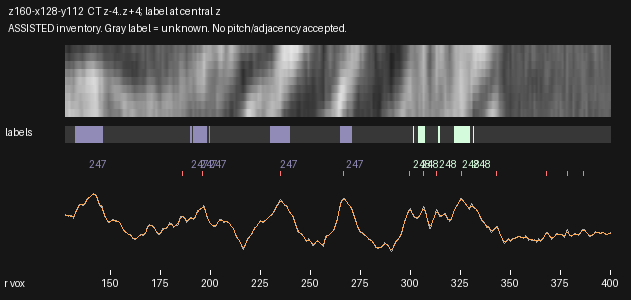

Values plotted in this chart, from the file beside it:
radius_voxels, x_local, y_local, CT_mean3z, CT_central_z, CT_smoothed, label_nearest_central_z
127.5, 2.238, 58.49, 151.7, 154.7, 149.5, 0
128.0, 2.698, 58.69, 149.7, 152.6, 149.2, 0
128.5, 3.158, 58.88, 147.6, 150.3, 148.4, 0
129.0, 3.618, 59.08, 147, 149.4, 147.8, 0
129.5, 4.078, 59.27, 147.6, 149.9, 147.5, 0
130.0, 4.538, 59.47, 147.7, 150.9, 147.1, 0
130.5, 4.999, 59.66, 148.2, 152.3, 146.4, 0
131.0, 5.459, 59.86, 144.5, 148.2, 146, 0
131.5, 5.919, 60.06, 140.4, 143.3, 147.2, 0
132.0, 6.379, 60.25, 148.4, 151.6, 151.1, 0
132.5, 6.839, 60.45, 157.8, 161.4, 157.1, 247
133.0, 7.299, 60.64, 164.7, 169.1, 163.6, 247
133.5, 7.759, 60.84, 170.9, 176.7, 169.5, 247
134.0, 8.219, 61.03, 176, 183.1, 174.1, 247
134.5, 8.679, 61.23, 179.2, 187.3, 177.2, 247
135.0, 9.139, 61.43, 180.9, 189.6, 178.6, 247
135.5, 9.599, 61.62, 179.1, 187.2, 178.8, 247
136.0, 10.06, 61.82, 177.2, 184.8, 178.7, 247
136.5, 10.52, 62.01, 177.5, 184.5, 179.6, 247
137.0, 10.98, 62.21, 178.5, 185.2, 182.2, 247
137.5, 11.44, 62.41, 185.9, 192.7, 186.5, 247
138.0, 11.9, 62.6, 193.3, 200.4, 191.2, 247
138.5, 12.36, 62.8, 197.1, 204.3, 195.3, 247
139.0, 12.82, 62.99, 199, 206.1, 198.5, 247
139.5, 13.28, 63.19, 200.6, 207.5, 201.1, 247
140.0, 13.74, 63.38, 203.5, 210.1, 203.6, 247
140.5, 14.2, 63.58, 206.5, 213, 206, 247
141.0, 14.66, 63.78, 209.1, 215.7, 207.8, 247
141.5, 15.12, 63.97, 211, 218, 208.5, 247
142.0, 15.58, 64.17, 209.5, 216.9, 207.5, 247
142.5, 16.04, 64.36, 207.2, 215, 204.6, 247
143.0, 16.5, 64.56, 201.2, 208.7, 199.9, 247
143.5, 16.96, 64.75, 195.8, 203.1, 193.6, 247
144.0, 17.42, 64.95, 186, 192.9, 186.8, 247
144.5, 17.88, 65.15, 176, 182.4, 180.8, 247
145.0, 18.34, 65.34, 174.6, 181.1, 176.2, 247
145.5, 18.8, 65.54, 176.2, 183.1, 171.7, 247
146.0, 19.26, 65.73, 170.2, 177.2, 165.8, 247
146.5, 19.72, 65.93, 157.3, 164.2, 158.1, 0
147.0, 20.18, 66.12, 147.1, 153.7, 150.2, 0
147.5, 20.64, 66.32, 142.1, 148.4, 143.4, 0
148.0, 21.1, 66.52, 136.9, 143.1, 137.9, 0
148.5, 21.56, 66.71, 132.2, 138.3, 134, 0
149.0, 22.02, 66.91, 128.4, 134.4, 131.7, 0
149.5, 22.48, 67.1, 129.7, 134.9, 131.3, 0
150.0, 22.94, 67.3, 131.2, 135.3, 132.3, 0
150.5, 23.4, 67.5, 134.6, 139.4, 133.8, 0
151.0, 23.86, 67.69, 137.5, 143.1, 134.9, 0
151.5, 24.32, 67.89, 136.2, 141.5, 135, 0
152.0, 24.78, 68.08, 133.7, 138.3, 134.4, 0
152.5, 25.24, 68.28, 132.9, 136.8, 133.6, 0
153.0, 25.7, 68.47, 133.3, 136.6, 133, 0
153.5, 26.16, 68.67, 133.2, 135.9, 132.1, 0
154.0, 26.62, 68.87, 131.8, 134.3, 130.4, 0
154.5, 27.08, 69.06, 129.6, 131.6, 127.6, 0
155.0, 27.54, 69.26, 124.5, 124.8, 123.4, 0
155.5, 28, 69.45, 119.2, 117.9, 118.3, 0
156.0, 28.46, 69.65, 112, 109.8, 112.9, 0
156.5, 28.92, 69.84, 105.4, 102.1, 108.1, 0
157.0, 29.38, 70.04, 103.4, 100.1, 104.6, 0
... 486 more rows
